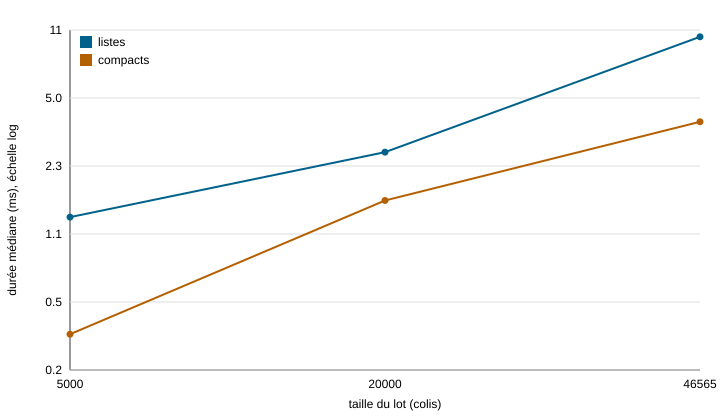

The table this chart was drawn from, first rows:
variante; taille; repetition; duree_ms; memoire_ko; controle
listes; 5000; 1; 1.423; 2110; 4905-173178
listes; 5000; 2; 1.307; 2111; 4905-173178
listes; 5000; 3; 1.344; 2131; 4905-173178
listes; 5000; 4; 0.6757; 2086; 4905-173178
listes; 5000; 5; 1.297; 2123; 4905-173178
listes; 20000; 1; 3.021; 7990; 19874-1210465
listes; 20000; 2; 2.636; 7731; 19874-1210465
listes; 20000; 3; 2.727; 7988; 19874-1210465
listes; 20000; 4; 2.718; 7987; 19874-1210465
listes; 20000; 5; 3.027; 7986; 19874-1210465
listes; 46565; 1; 12.86; 16388; 46315-4179682
listes; 46565; 2; 10.78; 16033; 46315-4179682
listes; 46565; 3; 9.896; 16052; 46315-4179682
listes; 46565; 4; 10.07; 16119; 46315-4179682
listes; 46565; 5; 9.641; 16138; 46315-4179682
compacts; 5000; 1; 2.132; 1145; 4905-173178
compacts; 5000; 2; 0.307; 803.4; 4905-173178
compacts; 5000; 3; 0.2963; 803.4; 4905-173178
compacts; 5000; 4; 0.3634; 1131; 4905-173178
compacts; 5000; 5; 0.3471; 803.4; 4905-173178
compacts; 20000; 1; 1.552; 2903; 19874-1210465
compacts; 20000; 2; 1.577; 2903; 19874-1210465
compacts; 20000; 3; 1.861; 2903; 19874-1210465
compacts; 20000; 4; 1.517; 2903; 19874-1210465
compacts; 20000; 5; 1.859; 2903; 19874-1210465
compacts; 46565; 1; 3.846; 6808; 46315-4179682
compacts; 46565; 2; 3.779; 6808; 46315-4179682
compacts; 46565; 3; 3.753; 6808; 46315-4179682
compacts; 46565; 4; 3.98; 6808; 46315-4179682
compacts; 46565; 5; 3.871; 6808; 46315-4179682
